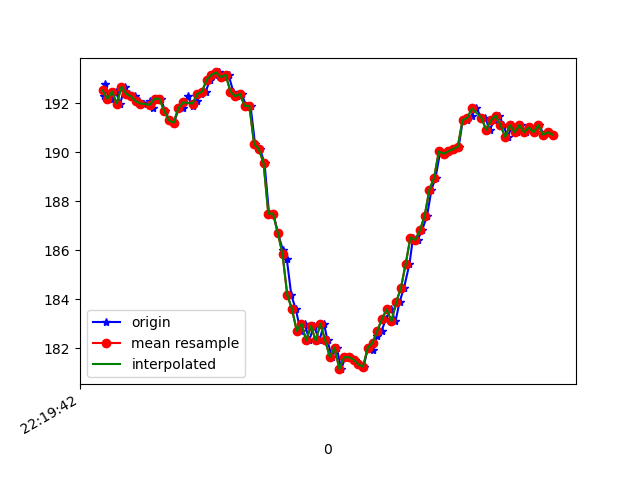

Source data for this figure (header and first rows):
1617747583085, 443219767435394, 192.28516, -250.8789, -73.14453
1617747583092, 443219789715946, 192.8, -251.2, -72.75
1617747583108, 443219805800673, 192.2, -250.8, -72.17
1617747583117, 443219824876488, 192.2, -250.3, -72.07
1617747583135, 443219843952303, 192.5, -250.0, -71.09
1617747583155, 443219863058639, 192, -250.8, -72.46
1617747583173, 443219882042890, 192.7, -251.3, -72.27
1617747583193, 443219901088184, 192.4, -250.4, -72.46
1617747583215, 443219920713382, 192.3, -250.9, -73.34
1617747583233, 443219939331378, 192.1, -251, -72.95
1617747583255, 443219958559799, 192, -251.6, -73.24
1617747583281, 443219977421965, 192.1, -251.3, -73.14
1617747583295, 443219996650386, 191.8, -251, -72.46
1617747583306, 443220015848286, 192.2, -250.8, -73.83
1617747583326, 443220034893580, 192.2, -251.8, -73.54
1617747583344, 443220054030438, 191.7, -251.7, -73.14
1617747583362, 443220073197816, 191.3, -251.6, -72.75
1617747583382, 443220092334674, 191.2, -251.4, -72.95
1617747583402, 443220111349446, 191.8, -251.3, -72.07
1617747583420, 443220130455782, 191.8, -252.3, -73.54
1617747583439, 443220149501076, 192.3, -252, -72.75
1617747583460, 443220168485327, 191.9, -251.5, -73.14
1617747583477, 443220187500099, 192.1, -251.5, -72.56
1617747583497, 443220206514872, 192.4, -251.9, -72.56
1617747583515, 443220225560165, 192.5, -252, -72.75
1617747583535, 443220244605459, 193, -252, -71.88
1617747583553, 443220263681274, 193.2, -251.8, -71.88
1617747583572, 443220282787610, 193.3, -252.1, -72.56
1617747583591, 443220301741340, 193.1, -251.8, -72.17
1617747583612, 443220320756112, 193.2, -251.9, -71.78
1617747583632, 443220339831927, 192.5, -250.1, -71.78
1617747583648, 443220358816178, 192.3, -248.2, -70.51
1617747583667, 443220377891993, 192.4, -246, -67.97
1617747583687, 443220396876244, 191.9, -242.1, -66.21
1617747583705, 443220415860495, 191.9, -237, -63.18
1617747583724, 443220435119438, 190.3, -233.2, -59.77
1617747583745, 443220454073167, 190.1, -229.1, -54.69
1617747583764, 443220473118461, 189.6, -225.4, -49.9
1617747583783, 443220492224797, 187.5, -222.3, -44.24
1617747583801, 443220511270091, 187.5, -220.4, -39.16
1617747583820, 443220530345906, 186.7, -219.4, -34.57
1617747583841, 443220549330157, 186, -218.5, -29.98
1617747583858, 443220568436493, 185.6, -218.5, -25.88
1617747583877, 443220587451265, 184.2, -218.4, -22.17
1617747583896, 443220606679687, 183.6, -219.2, -18.85
1617747583916, 443220625633416, 182.7, -219.6, -15.82
1617747583934, 443220644648189, 183, -220.1, -13.77
1617747583953, 443220663662961, 182.3, -219.8, -12.6
1617747583972, 443220682769297, 182.9, -220.1, -12.7
1617747583996, 443220701814591, 182.3, -220.3, -11.33
1617747584015, 443220720920927, 183, -220.5, -9.961
1617747584030, 443220739996742, 182.3, -221, -11.52
1617747584048, 443220759103078, 181.6, -221.5, -11.33
1617747584069, 443220778117851, 182, -221.5, -11.33
1617747584088, 443220797163144, 181.2, -221.5, -12.7
1617747584105, 443220816177916, 181.6, -221.5, -13.28
1617747584125, 443220835223210, 181.6, -220.7, -14.36
1617747584144, 443220854237982, 181.5, -220.7, -15.43
1617747584162, 443220873283276, 181.3, -220.2, -17.77
1617747584182, 443220892206484, 181.2, -220, -19.34
1617747584201, 443220911221257, 182, -219.4, -22.66
... 41 more rows
